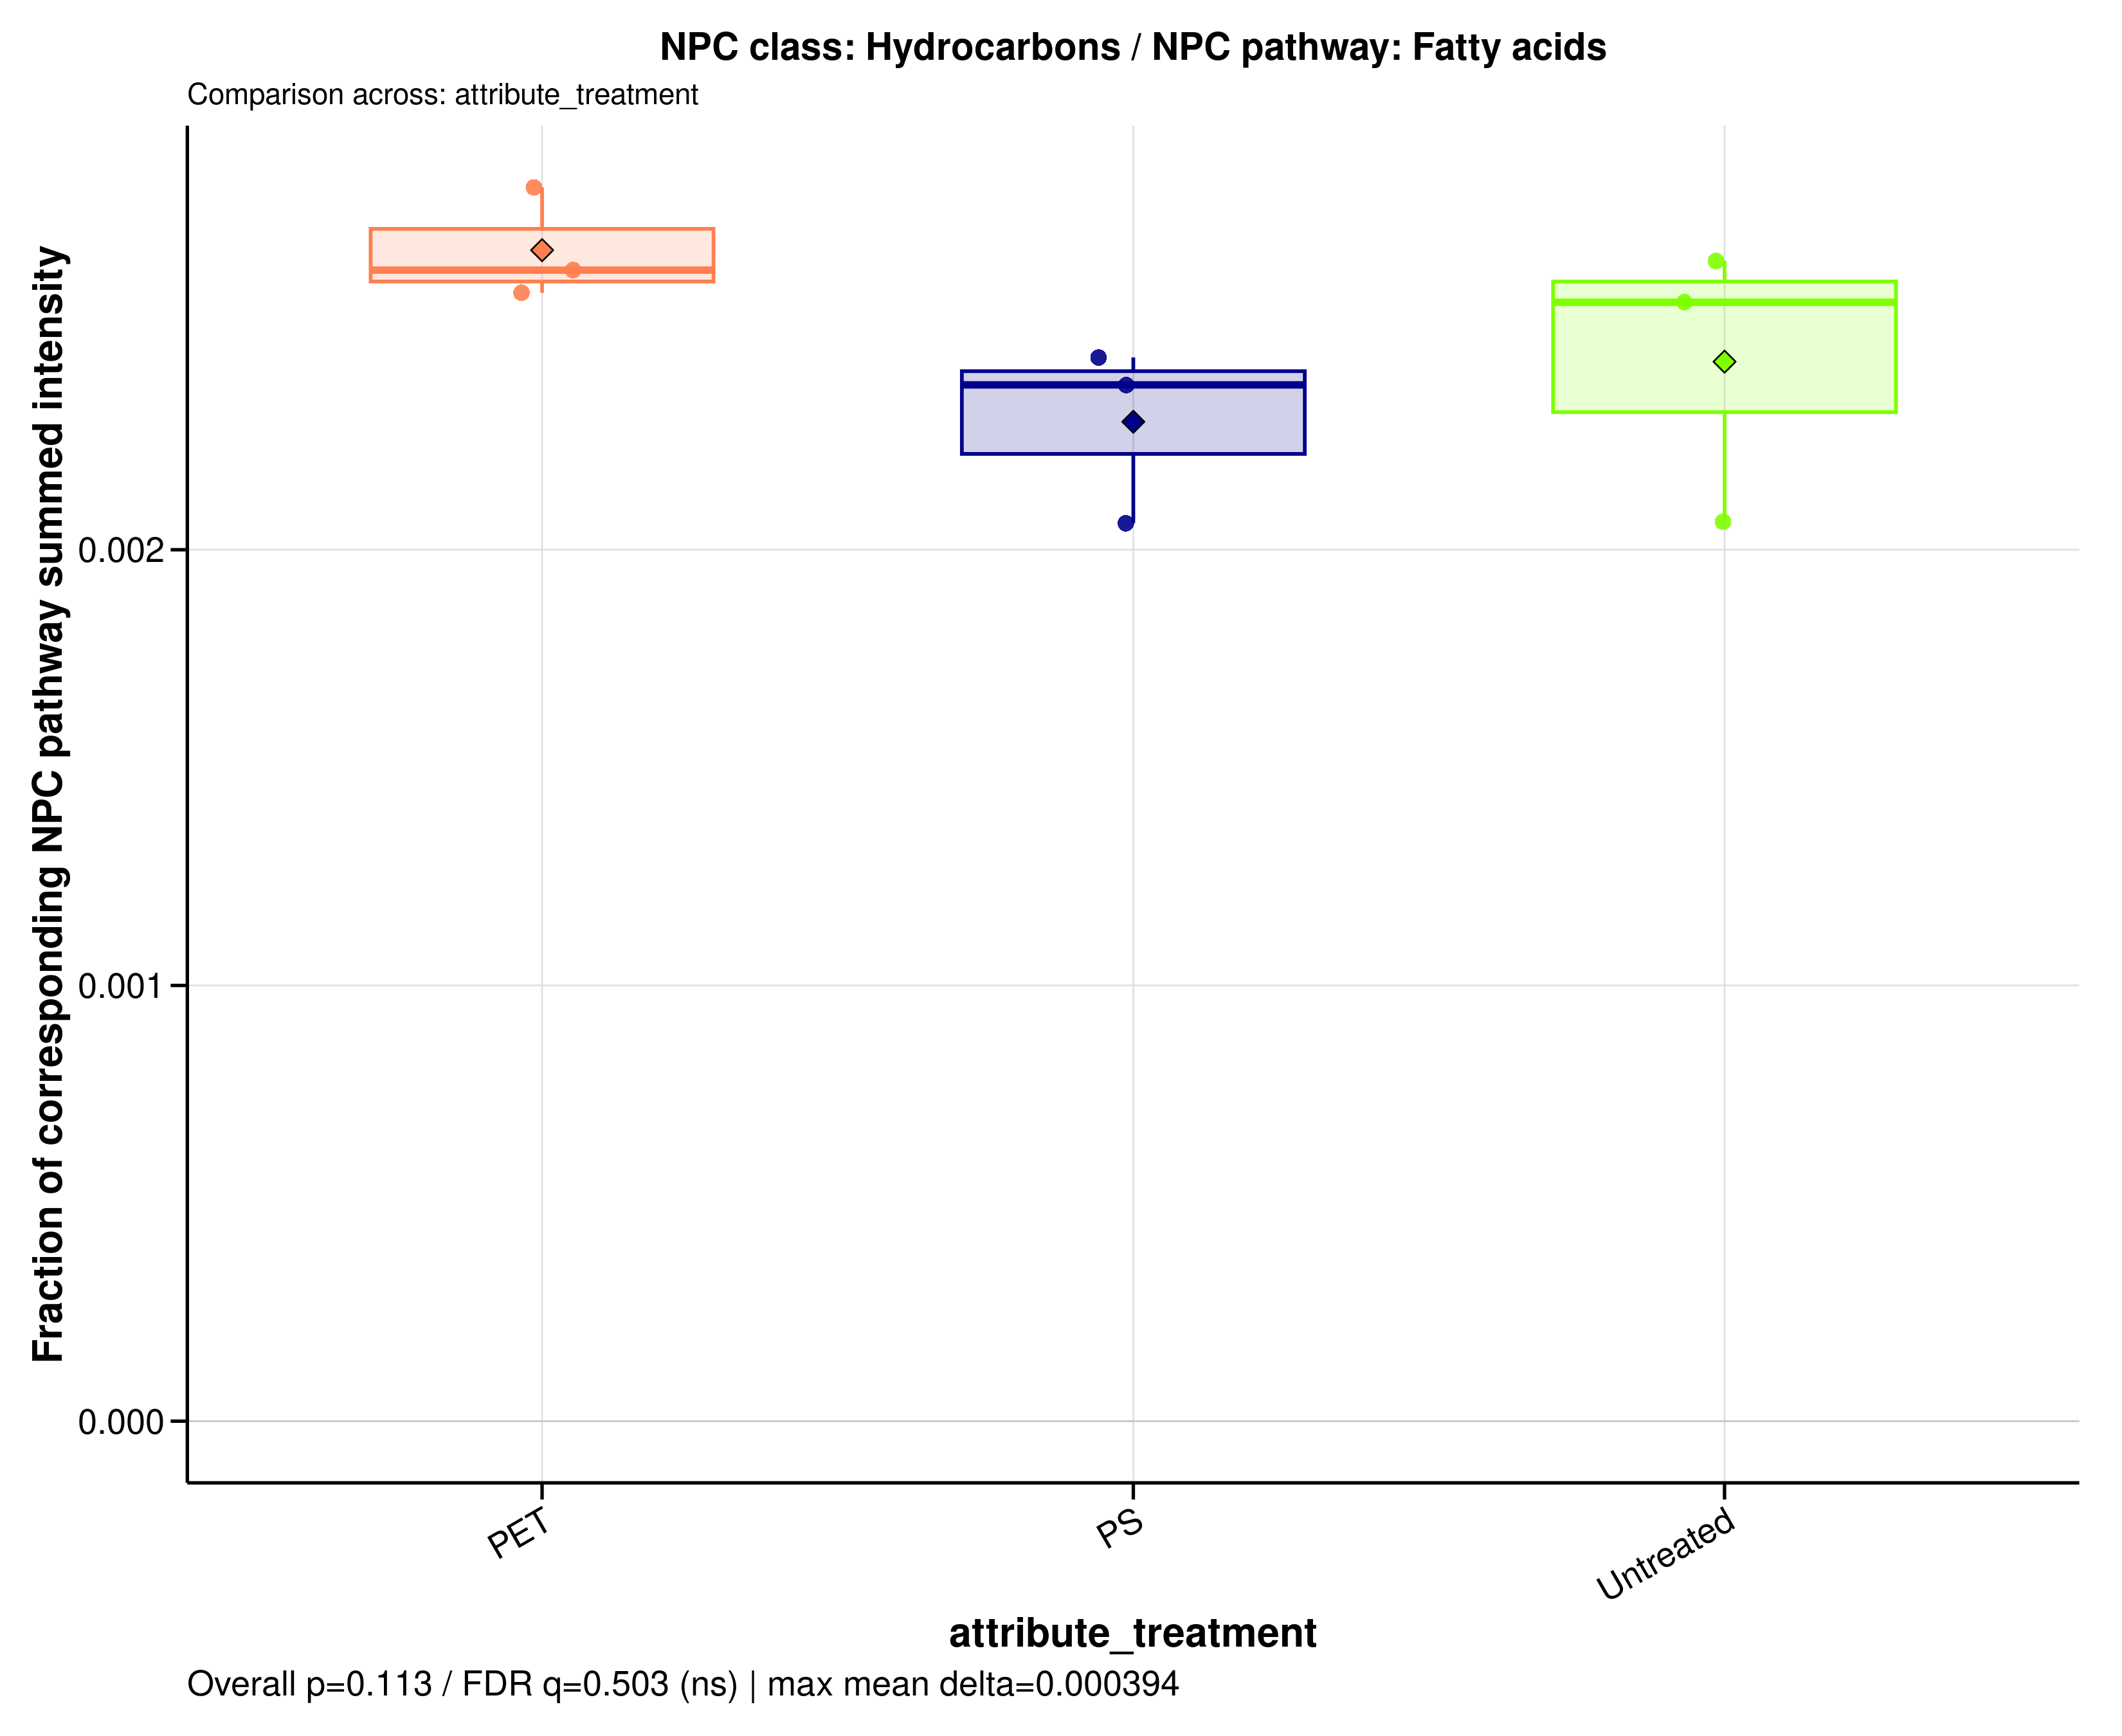

Values plotted in this chart, from the file beside it:
sample_id	group	data_source	numerator_level	numerator_term	numerator_class	denominator_level	denominator_term	npc_pathway	npc_superclass	npc_class	ratio_label	ratio_plot_label	numerator_n_features	denominator_n_features	numerator_summed_intensity	denominator_summed_intensity	ratio	npc_overall_test	npc_overall_p_value	npc_overall_q_value	npc_overall_significance	npc_max_mean_difference	npc_max_median_difference
A549_110626_PET100	PET	raw	class	Hydrocarbons	Hydrocarbons	pathway	Fatty acids	Fatty acids	Fatty acyls	Hydrocarbons	NPC class: Hydrocarbons / NPC pathway: F…	Hydrocarbons	4	1440	100392077	35458165161	0.002831	kruskal_wallis	0.1133	0.5033	ns	0.0003938	0.0002633
A549_110626_PS100	PS	raw	class	Hydrocarbons	Hydrocarbons	pathway	Fatty acids	Fatty acids	Fatty acyls	Hydrocarbons	NPC class: Hydrocarbons / NPC pathway: F…	Hydrocarbons	4	1440	95928663	39295522103	0.002441	kruskal_wallis	0.1133	0.5033	ns	0.0003938	0.0002633
A549_110626_untreated	Untreated	raw	class	Hydrocarbons	Hydrocarbons	pathway	Fatty acids	Fatty acids	Fatty acyls	Hydrocarbons	NPC class: Hydrocarbons / NPC pathway: F…	Hydrocarbons	4	1440	104582693	40726922534	0.002568	kruskal_wallis	0.1133	0.5033	ns	0.0003938	0.0002633
A549_180626_PET100	PET	raw	class	Hydrocarbons	Hydrocarbons	pathway	Fatty acids	Fatty acids	Fatty acyls	Hydrocarbons	NPC class: Hydrocarbons / NPC pathway: F…	Hydrocarbons	4	1440	94449706	36474343757	0.002589	kruskal_wallis	0.1133	0.5033	ns	0.0003938	0.0002633
A549_180626_PS100	PS	raw	class	Hydrocarbons	Hydrocarbons	pathway	Fatty acids	Fatty acids	Fatty acyls	Hydrocarbons	NPC class: Hydrocarbons / NPC pathway: F…	Hydrocarbons	4	1440	90376070	38000221484	0.002378	kruskal_wallis	0.1133	0.5033	ns	0.0003938	0.0002633
A549_180626_untreated	Untreated	raw	class	Hydrocarbons	Hydrocarbons	pathway	Fatty acids	Fatty acids	Fatty acyls	Hydrocarbons	NPC class: Hydrocarbons / NPC pathway: F…	Hydrocarbons	4	1440	101685062	38180285352	0.002663	kruskal_wallis	0.1133	0.5033	ns	0.0003938	0.0002633
A549_210626_PET100	PET	raw	class	Hydrocarbons	Hydrocarbons	pathway	Fatty acids	Fatty acids	Fatty acyls	Hydrocarbons	NPC class: Hydrocarbons / NPC pathway: F…	Hydrocarbons	4	1440	107048779	40523921543	0.002642	kruskal_wallis	0.1133	0.5033	ns	0.0003938	0.0002633
A549_210626_PS100	PS	raw	class	Hydrocarbons	Hydrocarbons	pathway	Fatty acids	Fatty acids	Fatty acyls	Hydrocarbons	NPC class: Hydrocarbons / NPC pathway: F…	Hydrocarbons	4	1440	88564510	42962798740	0.002061	kruskal_wallis	0.1133	0.5033	ns	0.0003938	0.0002633
A549_210626_untreated	Untreated	raw	class	Hydrocarbons	Hydrocarbons	pathway	Fatty acids	Fatty acids	Fatty acyls	Hydrocarbons	NPC class: Hydrocarbons / NPC pathway: F…	Hydrocarbons	4	1440	78310997	37950422098	0.002064	kruskal_wallis	0.1133	0.5033	ns	0.0003938	0.0002633
